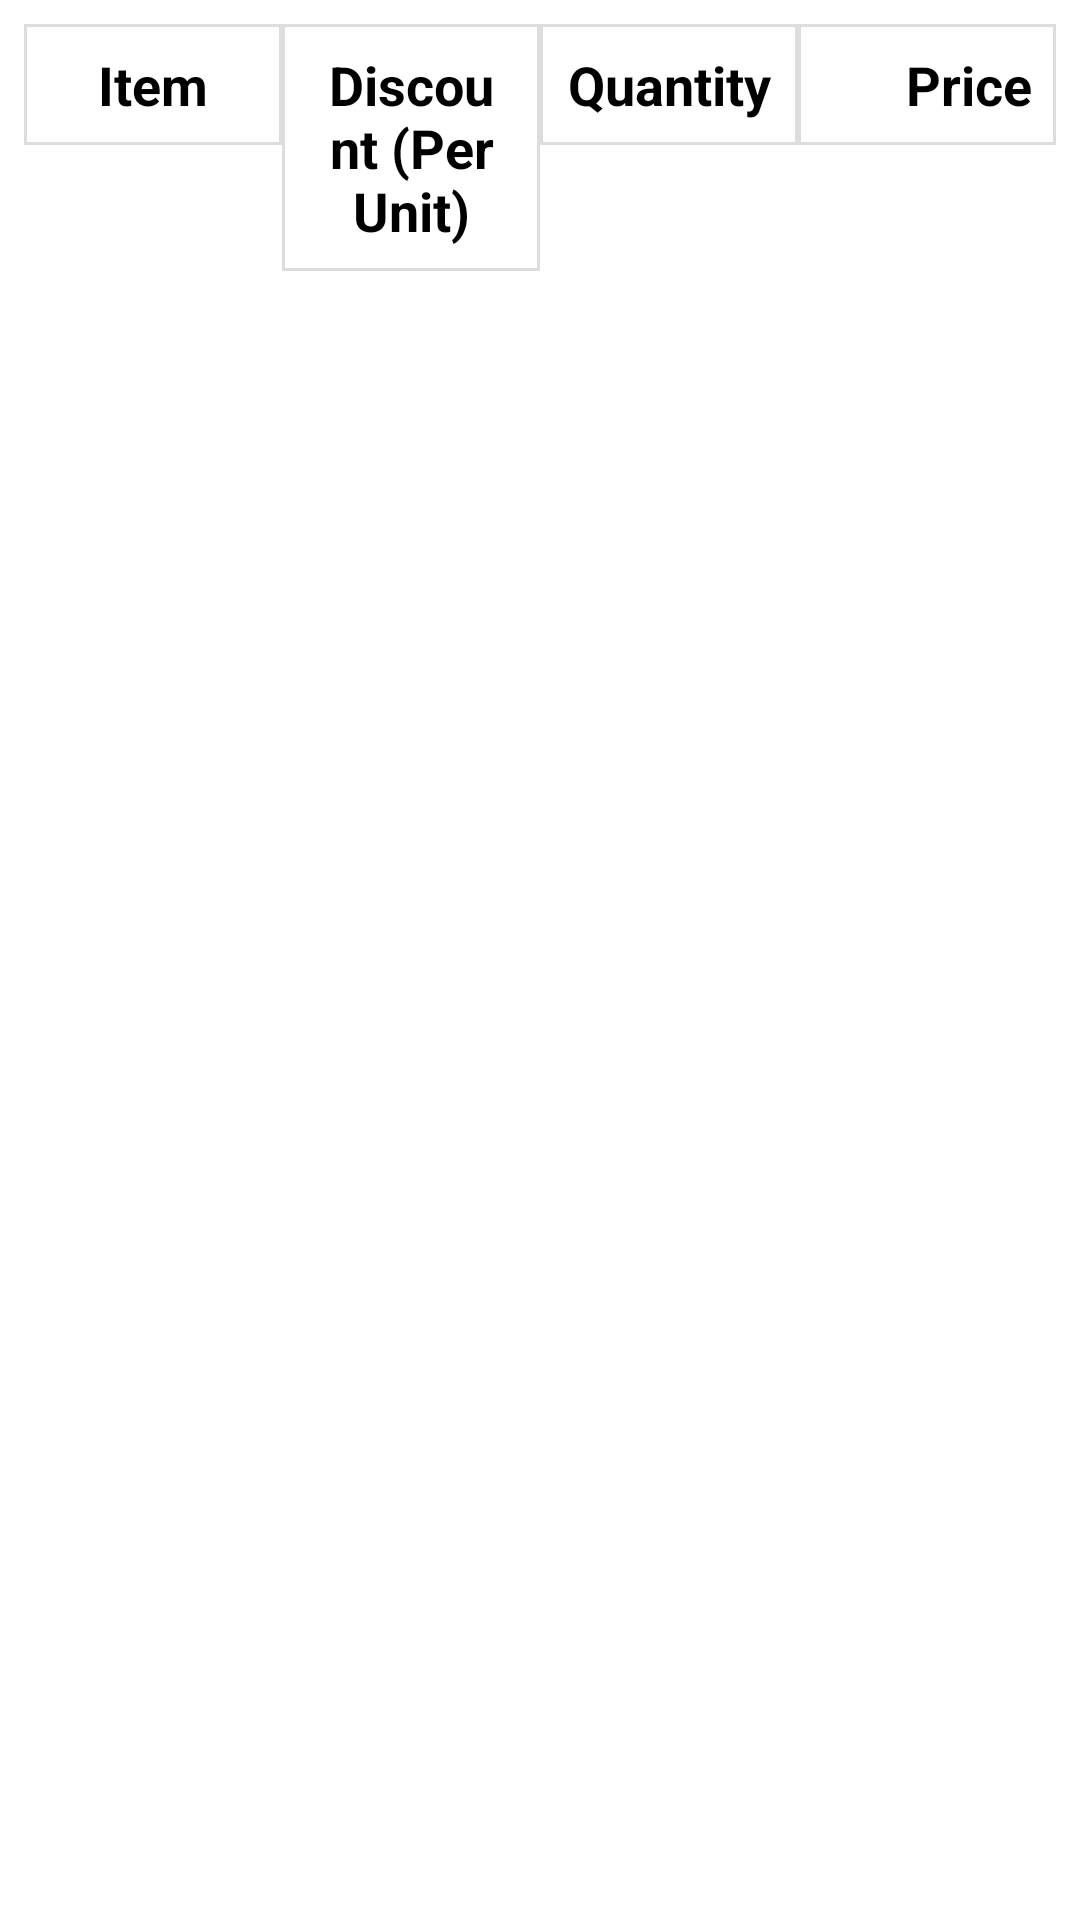

Write the Android layout XML for this screen, with the resource values it uses.
<!-- AndroidManifest.xml: application theme Theme.VSP_Farm -->
<!-- res/layout/table_bill_items_header.xml -->
<TableRow xmlns:android="http://schemas.android.com/apk/res/android"
    android:layout_width="match_parent"
    android:layout_height="wrap_content"
    android:background="@android:color/white"
    android:padding="8dp"
    android:layout_margin="4dp"
    android:layout_gravity="center">

    
    <TextView
        android:text="Item"
        android:textStyle="bold"
        android:textColor="@android:color/black"
        android:textSize="18sp"
        android:padding="8dp"
        android:layout_width="0dp"
        android:layout_weight="1"
        android:gravity="center"
        android:background="@drawable/table_row_border"/>

    
    <TextView
        android:text="Discount (Per Unit)"
        android:textStyle="bold"
        android:gravity="center"
        android:textColor="@android:color/black"
        android:textSize="18sp"
        android:padding="8dp"
        android:layout_width="0dp"
        android:layout_weight="1"
        android:background="@drawable/table_row_border"/>

    
    <TextView
        android:text="Quantity"
        android:textStyle="bold"
        android:gravity="center"
        android:textColor="@android:color/black"
        android:textSize="18sp"
        android:padding="8dp"
        android:layout_width="0dp"
        android:layout_weight="1"
        android:background="@drawable/table_row_border"/>

    
    <TextView
        android:text="Price"
        android:textStyle="bold"
        android:gravity="end"
        android:textColor="@android:color/black"
        android:textSize="18sp"
        android:padding="8dp"
        android:layout_width="0dp"
        android:layout_weight="1"
        android:background="@drawable/table_row_border"/>
</TableRow>
<!-- resources referenced by this layout -->
<resources>
  <!-- drawable table_row_border (drawable) -->
  <?xml version="1.0" encoding="utf-8"?>
  <shape xmlns:android="http://schemas.android.com/apk/res/android">
      <solid android:color="@android:color/white"/>
      <stroke
          android:width="1dp"
          android:color="#DDDDDD"/>
      <padding
          android:left="2dp"
          android:right="2dp"
          android:top="2dp"
          android:bottom="2dp"/>
  </shape>
  <style name="Theme.VSP_Farm" parent="Base.Theme.VSP_Farm" />
  <style name="Base.Theme.VSP_Farm" parent="Theme.Material3.DayNight.NoActionBar">
          
          
      </style>
</resources>
